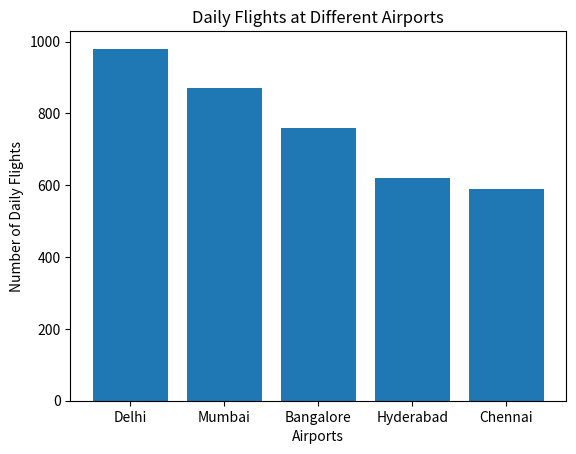

The matplotlib source for this figure:
import matplotlib.pyplot as plt

airports = ["Delhi", "Mumbai", "Bangalore", "Hyderabad", "Chennai"]
flights = [980, 870, 760, 620, 590]

plt.bar(airports, flights)
plt.title("Daily Flights at Different Airports")
plt.xlabel("Airports")
plt.ylabel("Number of Daily Flights")
plt.show()

print("Delhi airport has the most daily flights (980) and Chennai has the lowest daily flights (590).")
